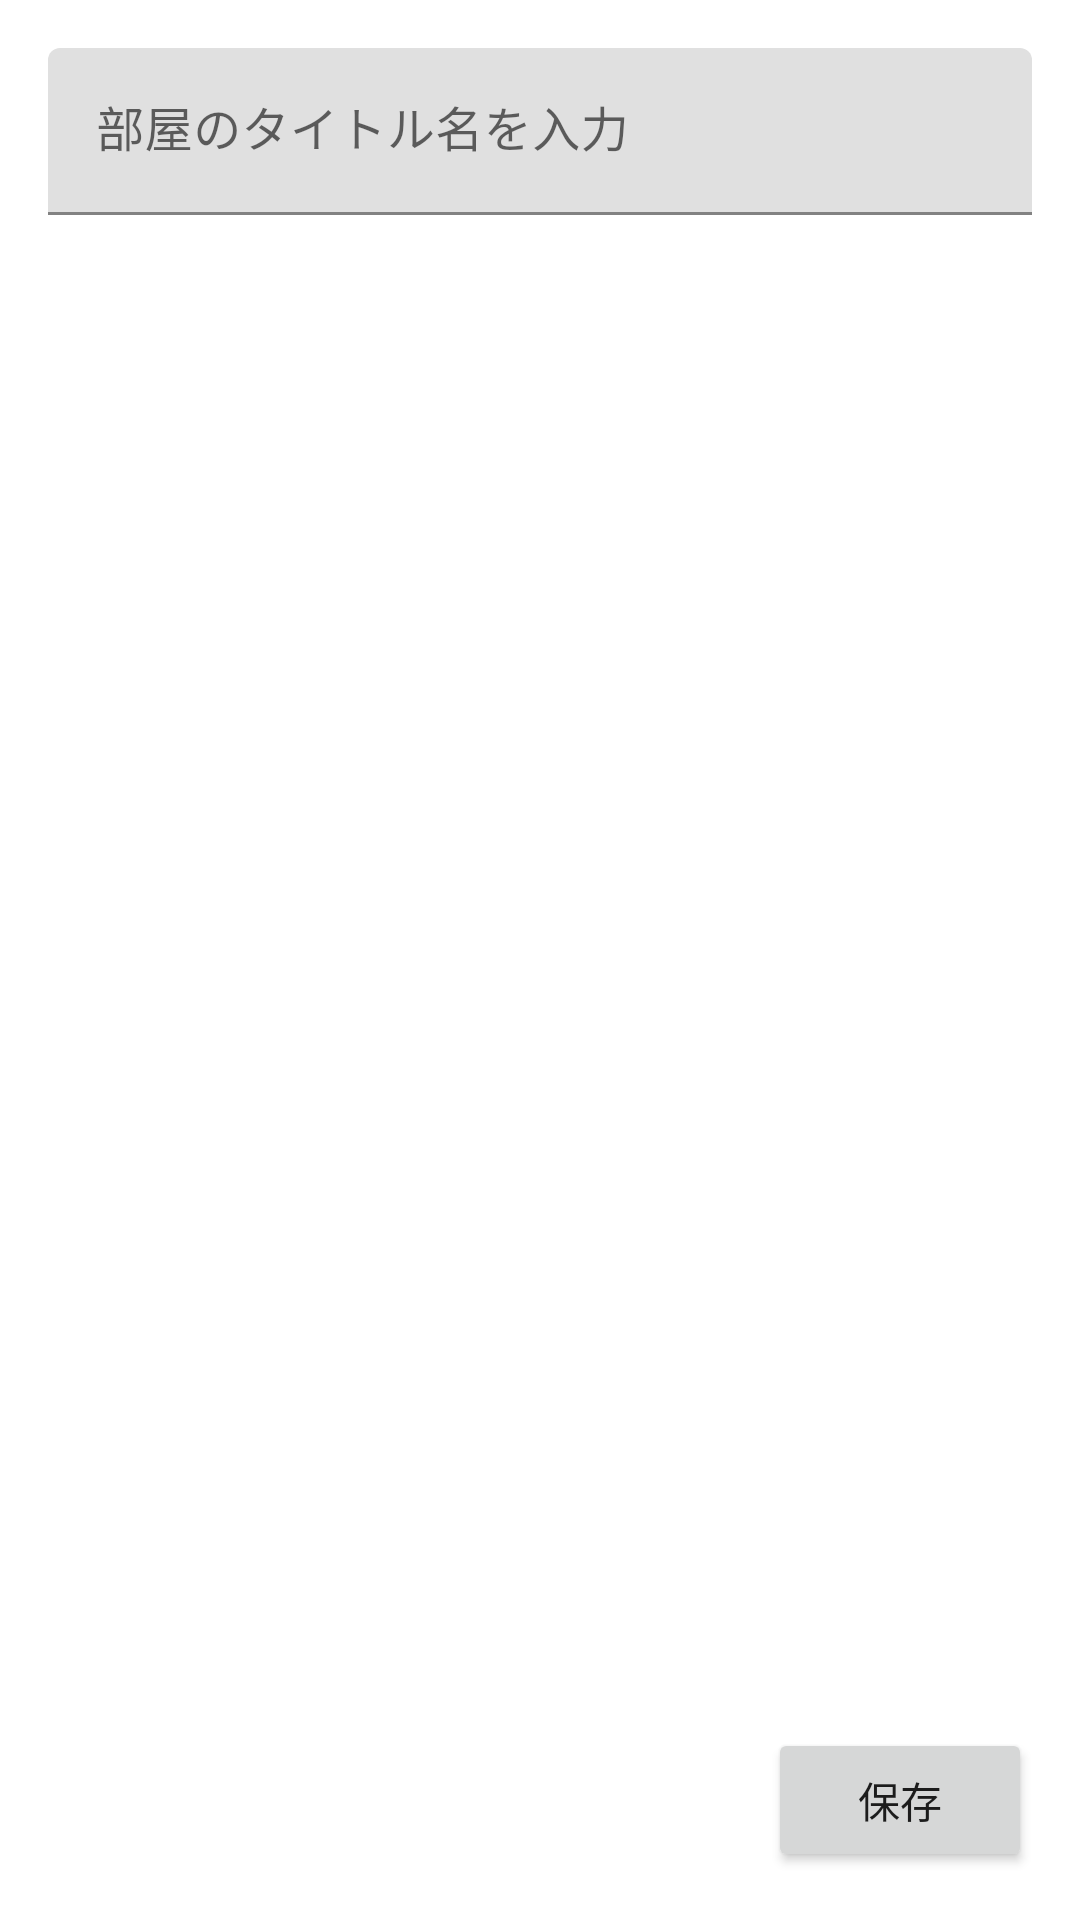

This screen was rendered from an Android layout file. Write that file and the resources it references.
<!-- AndroidManifest.xml: application theme Theme.FireChatApp -->
<!-- res/layout/fragment_room_editor.xml -->
<?xml version="1.0" encoding="utf-8"?>
<androidx.constraintlayout.widget.ConstraintLayout xmlns:android="http://schemas.android.com/apk/res/android"
    android:layout_width="match_parent"
    android:layout_height="match_parent"
    xmlns:app="http://schemas.android.com/apk/res-auto">

    <com.google.android.material.textfield.TextInputLayout
        android:layout_width="0dp"
        android:layout_height="wrap_content"
        app:layout_constraintStart_toStartOf="parent"
        app:layout_constraintTop_toTopOf="parent"
        app:layout_constraintEnd_toEndOf="parent"
        android:padding="16dp"

        >
        <com.google.android.material.textfield.TextInputEditText
            android:id="@+id/roomTitleEditText"
            android:layout_width="match_parent"
            android:layout_height="wrap_content"
            android:hint="@string/input_room_title"/>
    </com.google.android.material.textfield.TextInputLayout>
    <Button
        android:layout_width="wrap_content"
        android:layout_height="wrap_content"
        app:layout_constraintEnd_toEndOf="parent"
        app:layout_constraintBottom_toBottomOf="parent"
        android:layout_marginBottom="16dp"
        android:layout_marginEnd="16dp"
        android:id="@+id/saveButton"
        android:text="@string/save"/>

</androidx.constraintlayout.widget.ConstraintLayout>
<!-- resources referenced by this layout -->
<resources>
  <string name="input_room_title">部屋のタイトル名を入力</string>
  <string name="save">保存</string>
  <style name="Theme.FireChatApp" parent="Theme.MaterialComponents.DayNight.DarkActionBar">
          
          <item name="colorPrimary">@color/purple_500</item>
          <item name="colorPrimaryVariant">@color/purple_700</item>
          <item name="colorOnPrimary">@color/white</item>
          
          <item name="colorSecondary">@color/teal_200</item>
          <item name="colorSecondaryVariant">@color/teal_700</item>
          <item name="colorOnSecondary">@color/black</item>
          
          <item name="android:statusBarColor" tools:targetApi="l">?attr/colorPrimaryVariant</item>
          
      </style>
  <!-- not gathered from this repository: default colours our renderer supplied (Android Studio template values) -->
  <color name="purple_500">#FF6200EE</color>
  <color name="purple_700">#FF3700B3</color>
  <color name="teal_200">#FF03DAC5</color>
  <color name="teal_700">#FF018786</color>
  <color name="black">#FF000000</color>
  <color name="white">#FFFFFFFF</color>
</resources>
